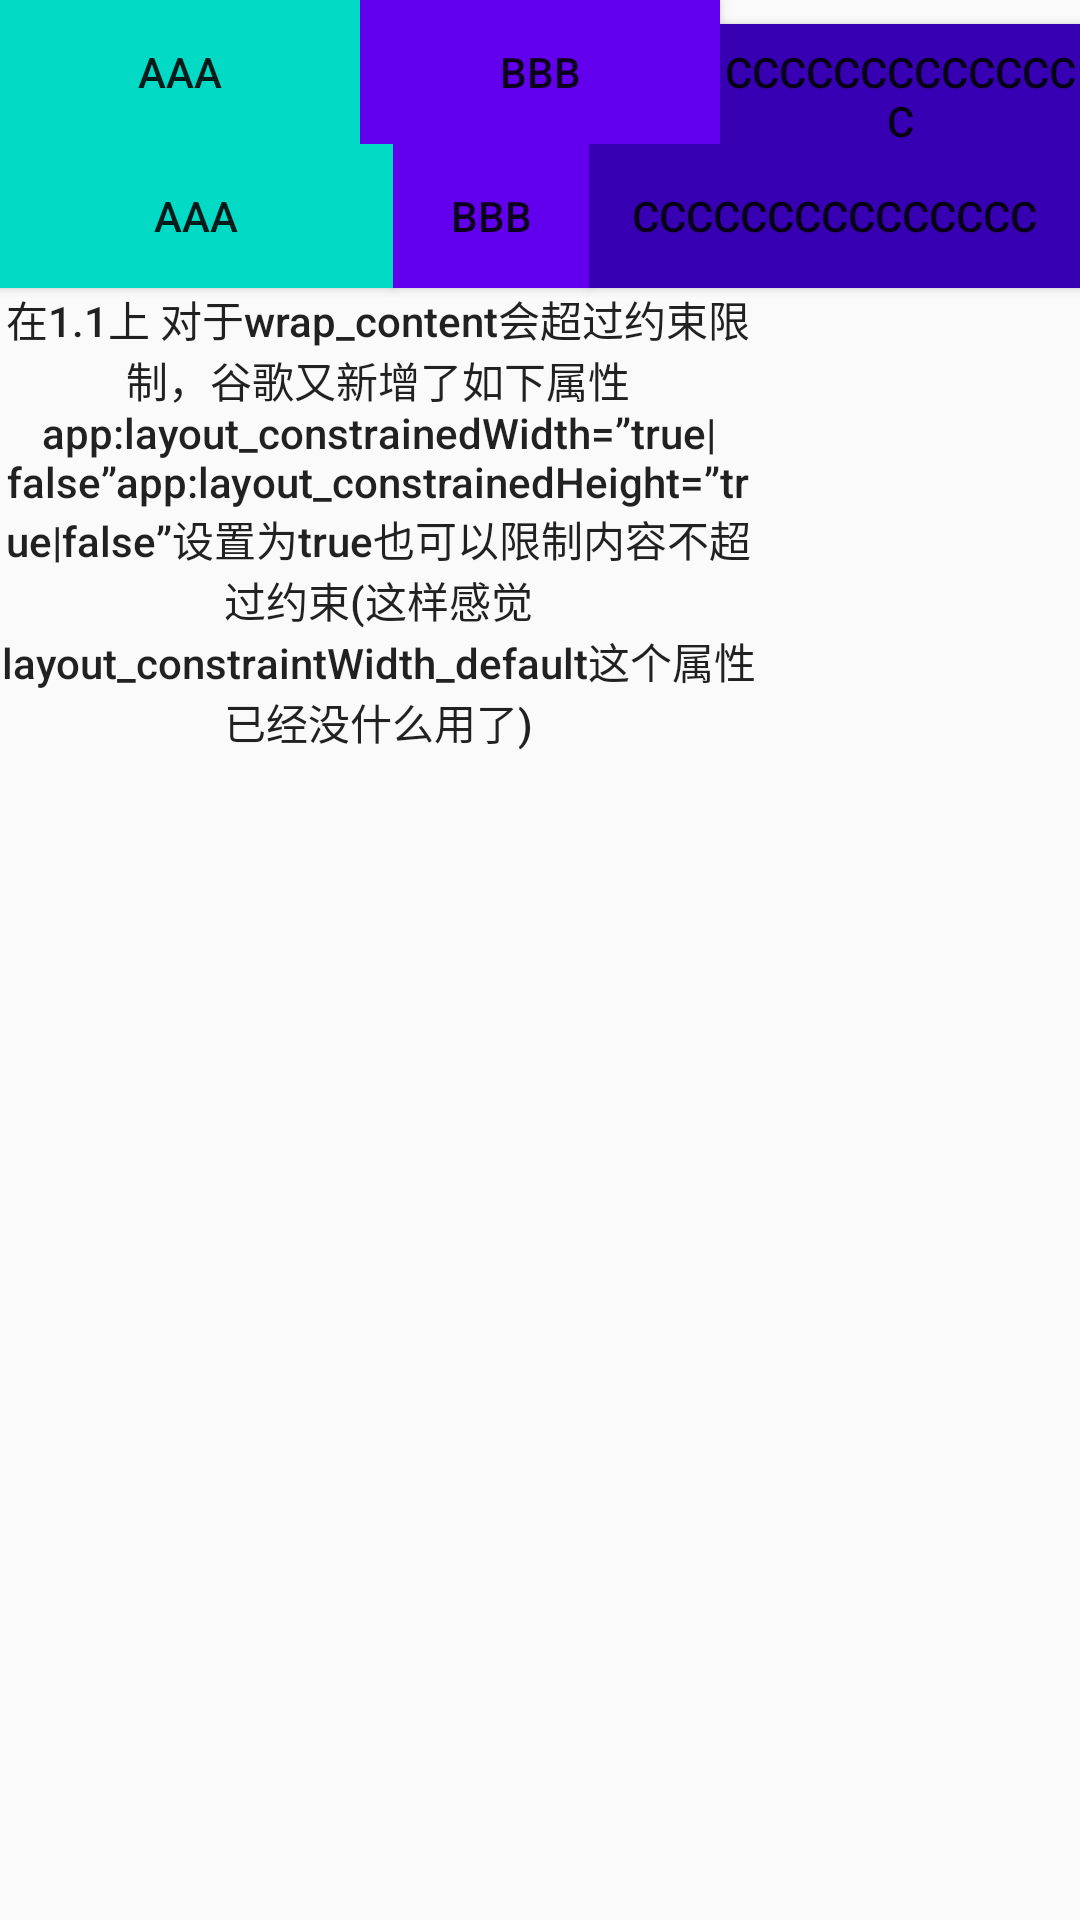

Reconstruct the res/layout file that produces this screen, plus the resources it refers to.
<!-- AndroidManifest.xml: application theme AppTheme -->
<!-- res/layout/activity_constraint_layout_weight.xml -->
<?xml version="1.0" encoding="utf-8"?>
<LinearLayout xmlns:android="http://schemas.android.com/apk/res/android"
    xmlns:app="http://schemas.android.com/apk/res-auto"
    android:layout_width="match_parent"
    android:layout_height="wrap_content"
    android:orientation="vertical">

    

    <LinearLayout
        android:layout_width="match_parent"
        android:layout_height="wrap_content"
        android:orientation="horizontal">

        <Button
            android:layout_width="0dp"
            android:layout_height="wrap_content"
            android:layout_weight="1"
            android:background="@color/colorAccent"
            android:text="aaa"
            android:textColor="@color/permissionColorWhite" />

        <Button
            android:layout_width="0dp"
            android:layout_height="wrap_content"
            android:layout_weight="1"
            android:background="@color/colorPrimary"
            android:text="BBB"
            android:textColor="@color/permissionColorWhite" />

        <Button
            android:layout_width="0dp"
            android:layout_height="wrap_content"
            android:layout_weight="1"
            android:background="@color/colorPrimaryDark"
            android:text="CCCCCCCCCCCCCC"
            android:textColor="@color/permissionColorWhite" />

    </LinearLayout>

    <android.support.constraint.ConstraintLayout xmlns:android="http://schemas.android.com/apk/res/android"
        xmlns:app="http://schemas.android.com/apk/res-auto"
        android:layout_width="match_parent"
        android:layout_height="match_parent">

        <Button
            android:id="@+id/aaa"
            android:layout_width="0dp"
            android:layout_height="wrap_content"
            android:background="@color/colorAccent"
            android:text="aaa"
            android:textColor="@color/permissionColorWhite"
            app:layout_constraintEnd_toStartOf="@id/bbb"
            app:layout_constraintHorizontal_chainStyle="spread_inside"
            app:layout_constraintHorizontal_weight="4"
            app:layout_constraintStart_toStartOf="parent" />

        <Button
            android:id="@+id/bbb"
            android:layout_width="0dp"
            android:layout_height="wrap_content"
            android:background="@color/colorPrimary"
            android:text="BBB"
            android:textColor="@color/permissionColorWhite"
            app:layout_constraintEnd_toStartOf="@id/ccc"
            app:layout_constraintHorizontal_weight="2"
            app:layout_constraintStart_toEndOf="@id/aaa" />

        <Button
            android:id="@+id/ccc"
            android:layout_width="0dp"
            android:layout_height="wrap_content"
            android:background="@color/colorPrimaryDark"
            android:text="CCCCCCCCCCCCCCC"
            android:textColor="@color/permissionColorWhite"
            app:layout_constraintEnd_toEndOf="parent"
            app:layout_constraintHorizontal_weight="5"
            app:layout_constraintStart_toEndOf="@id/bbb" />
        

        <Button
            android:id="@+id/ddd"
            android:layout_width="0dp"
            android:layout_height="wrap_content"
            android:background="@color/permissionBgColorBlue"
            android:text="在1.1上 对于wrap_content会超过约束限制，谷歌又新增了如下属性app:layout_constrainedWidth=”true|false”app:layout_constrainedHeight=”true|false”设置为true也可以限制内容不超过约束(这样感觉layout_constraintWidth_default这个属性已经没什么用了)"
            android:textAllCaps="false"
            android:textColor="@color/permissionColorWhite"
            app:layout_constraintLeft_toLeftOf="parent"
            app:layout_constraintTop_toBottomOf="@+id/ccc"
            app:layout_constraintWidth_default="percent"
            app:layout_constraintWidth_percent="0.7" />

    </android.support.constraint.ConstraintLayout>
</LinearLayout>
<!-- resources referenced by this layout -->
<resources>
  <style name="AppTheme" parent="Theme.AppCompat.Light.DarkActionBar">
          
          <item name="colorPrimary">@color/colorPrimary</item>
          <item name="colorPrimaryDark">@color/colorPrimaryDark</item>
          <item name="colorAccent">@color/colorAccent</item>
      </style>
  <!-- not gathered from this repository: default colours our renderer supplied (Android Studio template values) -->
  <color name="colorPrimary">#FF6200EE</color>
  <color name="colorPrimaryDark">#FF3700B3</color>
  <color name="colorAccent">#FF03DAC5</color>
</resources>
